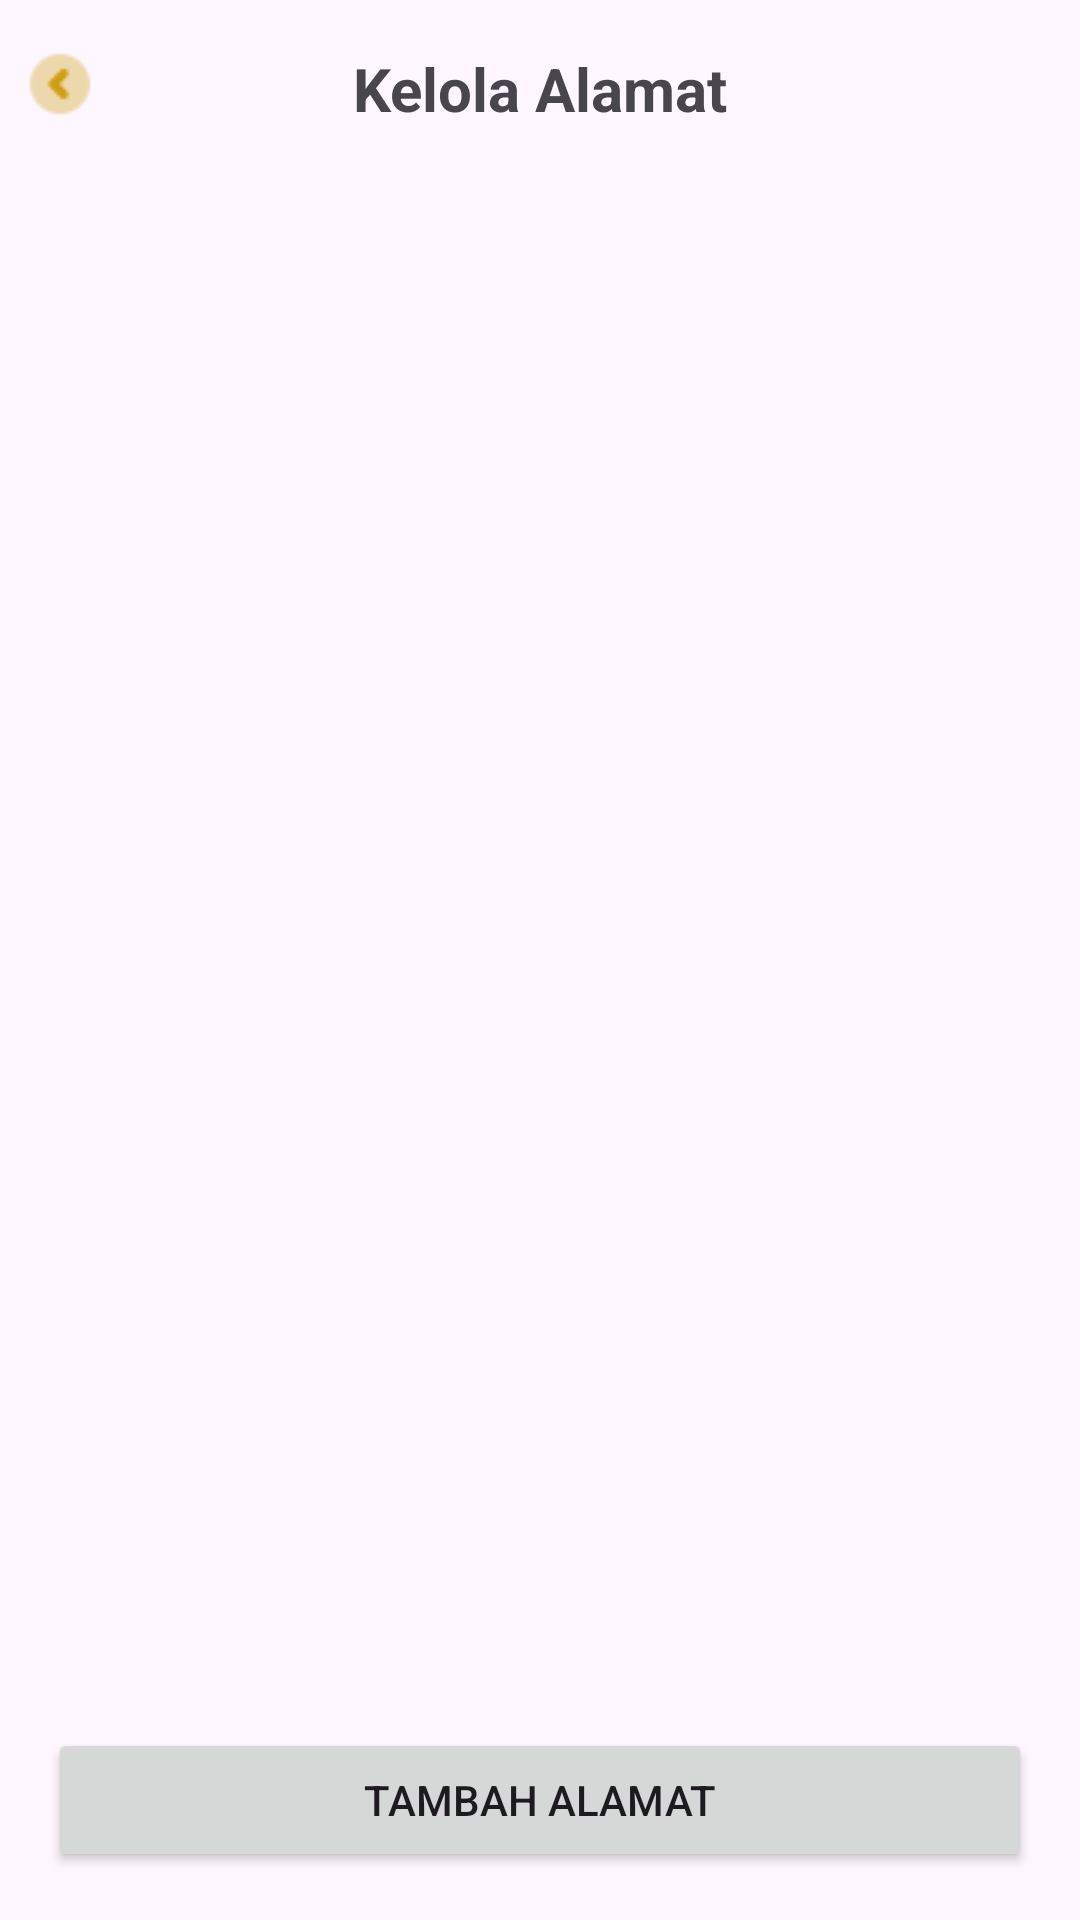

Reconstruct the res/layout file that produces this screen, plus the resources it refers to.
<!-- AndroidManifest.xml: application theme Theme.Warmi -->
<!-- res/layout/activity_address.xml -->
<?xml version="1.0" encoding="utf-8"?>
<androidx.constraintlayout.widget.ConstraintLayout xmlns:android="http://schemas.android.com/apk/res/android"
    xmlns:app="http://schemas.android.com/apk/res-auto"
    xmlns:tools="http://schemas.android.com/tools"
    android:id="@+id/main"
    android:layout_width="match_parent"
    android:layout_height="match_parent"
    tools:context=".views.activity.address.AddressActivity">

    <TextView
        android:id="@+id/address_title_page"
        android:layout_width="wrap_content"
        android:layout_height="wrap_content"
        android:layout_marginTop="16dp"
        android:text="Kelola Alamat"
        android:textSize="20sp"
        android:textStyle="bold"
        app:layout_constraintEnd_toEndOf="parent"
        app:layout_constraintStart_toStartOf="parent"
        app:layout_constraintTop_toTopOf="parent" />

    <ImageView
        android:id="@+id/back_arrow_address_page"
        android:layout_width="wrap_content"
        android:layout_height="wrap_content"
        android:layout_marginStart="8dp"
        android:layout_marginTop="16dp"
        app:layout_constraintStart_toStartOf="parent"
        app:layout_constraintTop_toTopOf="parent"
        app:srcCompat="@drawable/arrow_left" />

    <androidx.recyclerview.widget.RecyclerView
        android:id="@+id/address_recycle_view"
        android:layout_width="match_parent"
        android:layout_height="wrap_content"
        android:layout_marginStart="16dp"
        android:layout_marginEnd="16dp"
        app:layout_constraintEnd_toEndOf="parent"
        app:layout_constraintStart_toStartOf="parent"
        app:layout_constraintTop_toBottomOf="@+id/address_title_page" />

    <Button
        android:id="@+id/add_address_btn"
        android:layout_width="match_parent"
        android:layout_height="wrap_content"
        android:layout_marginStart="16dp"
        android:layout_marginEnd="16dp"
        android:layout_marginBottom="16dp"
        android:text="Tambah Alamat"
        app:layout_constraintBottom_toBottomOf="parent"
        app:layout_constraintEnd_toEndOf="parent"
        app:layout_constraintHorizontal_bias="0.0"
        app:layout_constraintStart_toStartOf="parent" />

</androidx.constraintlayout.widget.ConstraintLayout>
<!-- resources referenced by this layout -->
<resources>
  <!-- drawable arrow_left: png bitmap (drawable, 427 bytes) -->
  <style name="Theme.Warmi" parent="Base.Theme.Warmi" />
  <style name="Base.Theme.Warmi" parent="Theme.Material3.DayNight.NoActionBar">
          
          
      </style>
</resources>
